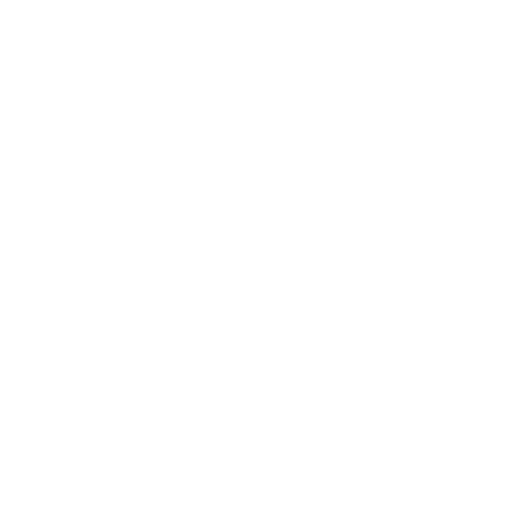
t = 0.00 s
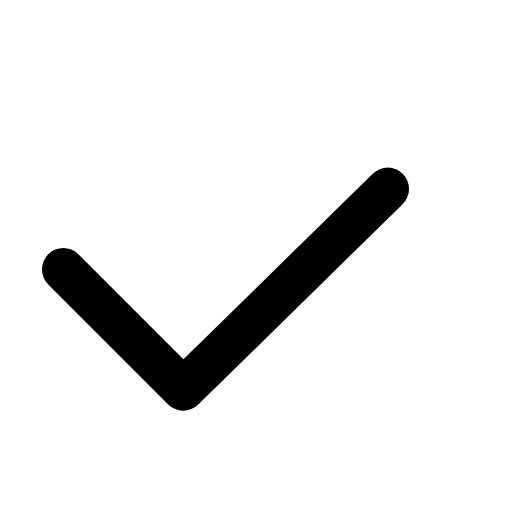
t = 0.11 s
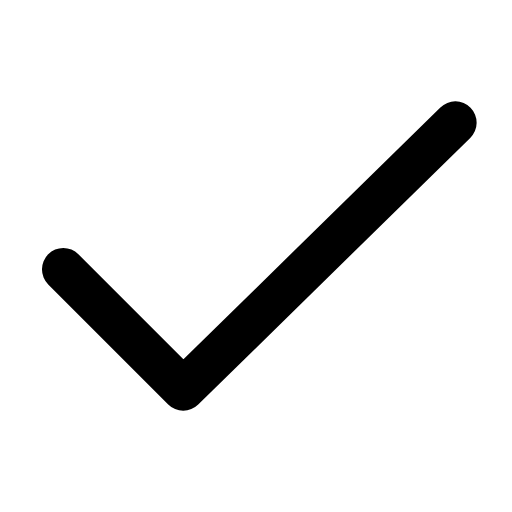
t = 0.32 s
t = 0.46 s: frame unchanged from t = 0.32 s, image omitted
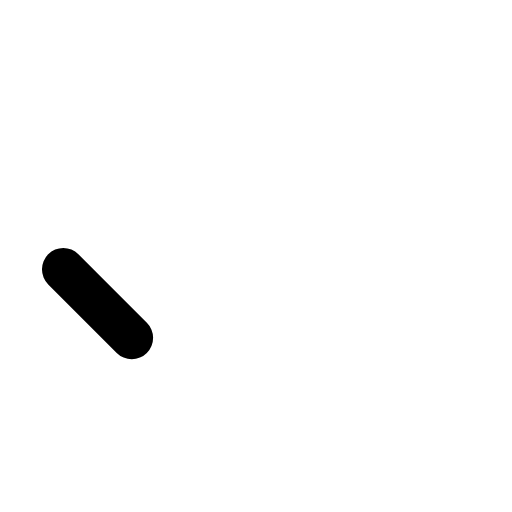
t = 0.64 s
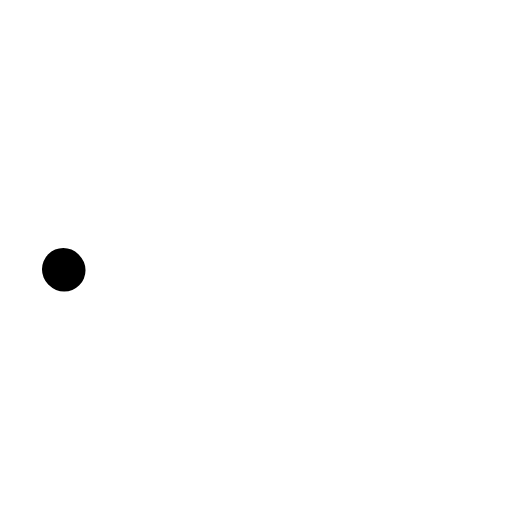
t = 0.78 s

The animated SVG that drew these frames (rendered in a browser with its animation timeline set to each time). Animation: 1 SMIL element (animate=1); one cycle of 0.95 s, repeats indefinitely.

<svg xmlns="http://www.w3.org/2000/svg" width="24" height="24" viewBox="0 0 24 24" fill="none"><g transform="translate(-3.033 -3) scale(1.25)"><path stroke="currentColor" stroke-width="1.6" stroke-linecap="round" stroke-linejoin="round" fill="none" d="M4.8 12.5L9.3 17L19.5 7" stroke-dasharray="20.7"><animate attributeName="stroke-dashoffset" values="20.7;0;0;20.7;20.7" keyTimes="0;0.45;0.6;0.9;1" dur="0.95s" repeatCount="indefinite" calcMode="spline" keySplines="0.16 1 0.3 1;0.16 1 0.3 1;0.16 1 0.3 1;0.16 1 0.3 1"/></path></g></svg>
